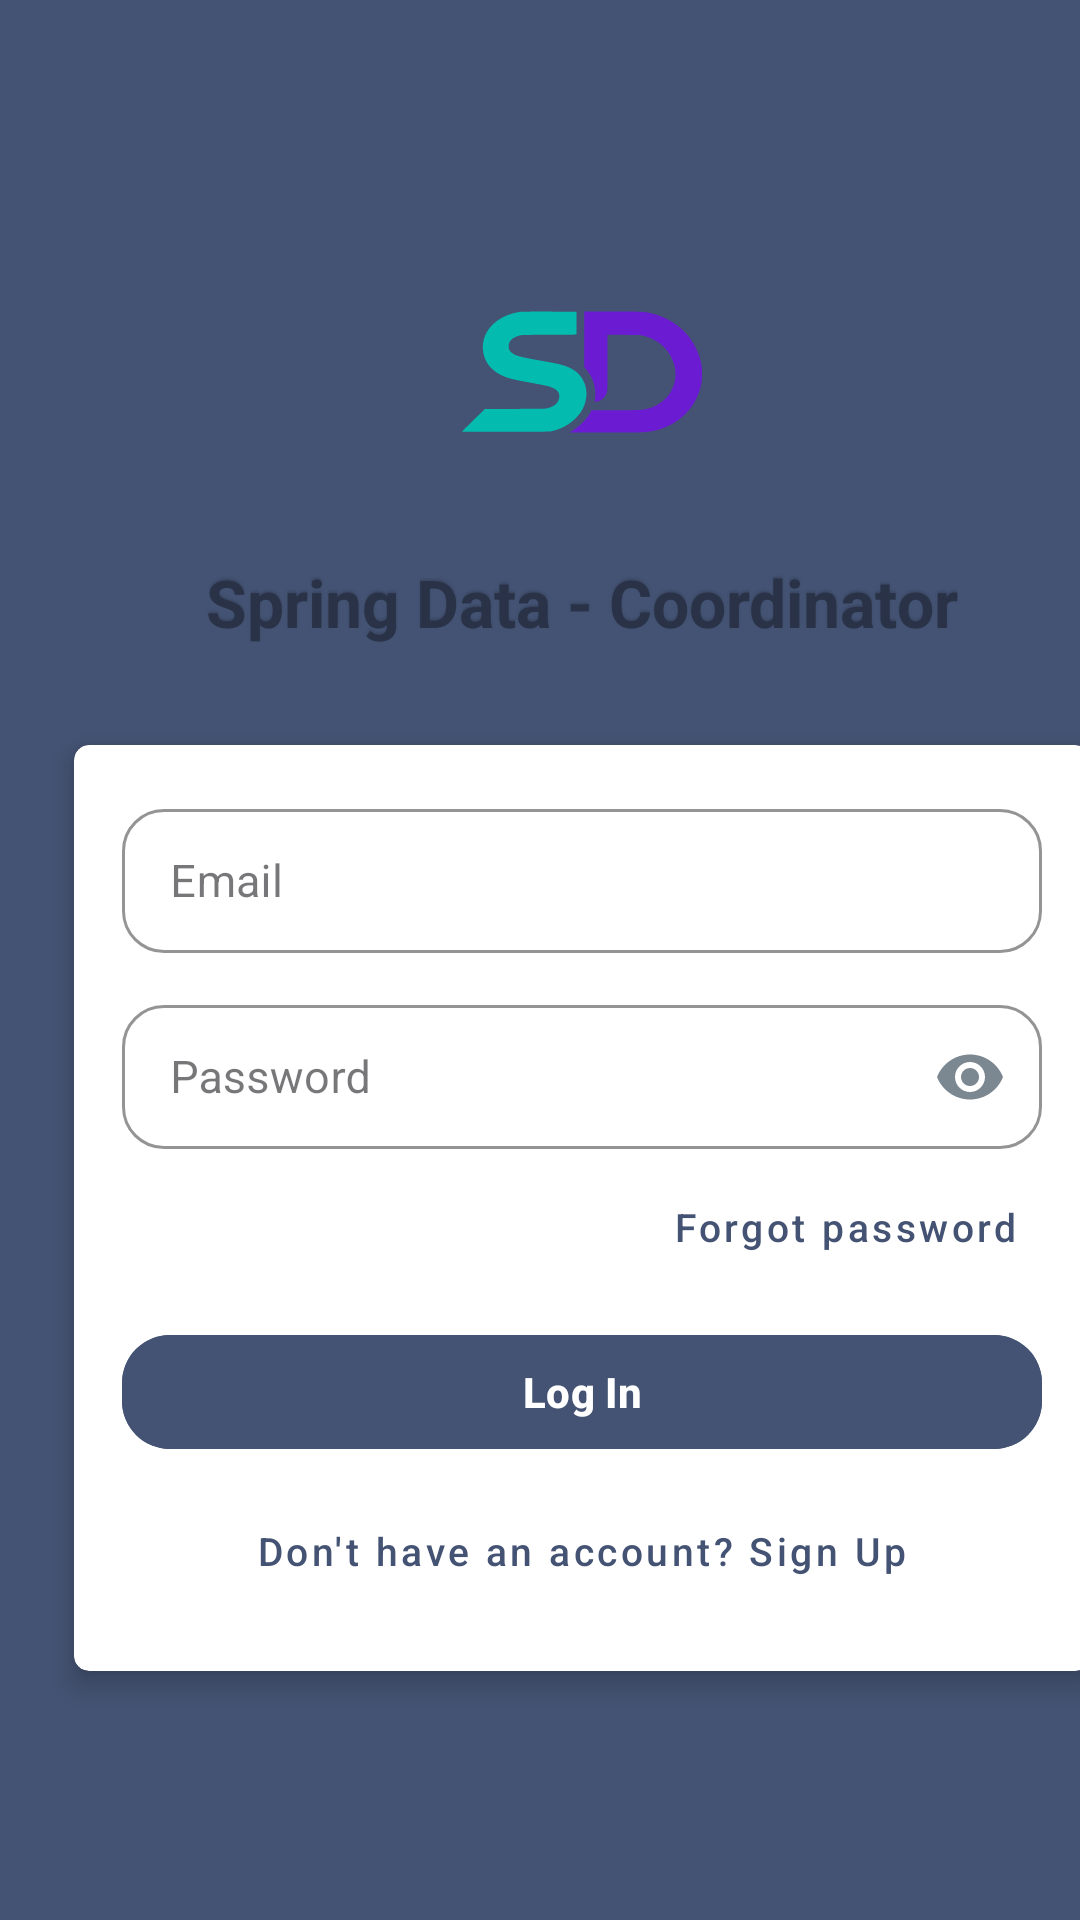

Write the Android layout XML for this screen, with the resource values it uses.
<!-- AndroidManifest.xml: application theme AppTheme -->
<!-- res/layout/fragment_login.xml -->
<?xml version="1.0" encoding="utf-8"?>
<layout xmlns:android="http://schemas.android.com/apk/res/android"
    xmlns:app="http://schemas.android.com/apk/res-auto"
    xmlns:tools="http://schemas.android.com/tools">

    <androidx.constraintlayout.widget.ConstraintLayout
        android:layout_width="match_parent"
        android:layout_height="match_parent"
        android:background="@color/slateIndigo"
        android:clipChildren="false"
        android:clipToPadding="false"
        tools:context="app.springdata.coordinator.view.login.LoginFragment">

        <ScrollView
            android:id="@+id/loginScrollView"
            android:layout_width="0dp"
            android:layout_height="0dp"
            android:clipChildren="false"
            android:clipToPadding="false"
            android:fillViewport="true"
            app:layout_constraintBottom_toBottomOf="parent"
            app:layout_constraintEnd_toEndOf="parent"
            app:layout_constraintStart_toStartOf="parent"
            app:layout_constraintTop_toTopOf="parent">

            <androidx.constraintlayout.widget.ConstraintLayout
                android:id="@+id/loginContent"
                android:paddingTop="24dp"
                android:paddingBottom="24dp"
                android:layout_width="match_parent"
                android:layout_height="wrap_content"
                android:layout_marginStart="14dp"
                android:layout_marginEnd="14dp"
                android:clipChildren="false"
                android:clipToPadding="false">

                <LinearLayout
                    android:id="@+id/loginBrandGroup"
                    android:layout_width="wrap_content"
                    android:layout_height="wrap_content"
                    android:gravity="center_horizontal"
                    android:orientation="vertical"
                    app:layout_constraintVertical_chainStyle="packed"
                    app:layout_constraintBottom_toTopOf="@id/loginCard"
                    app:layout_constraintEnd_toEndOf="parent"
                    app:layout_constraintStart_toStartOf="parent"
                    app:layout_constraintTop_toTopOf="parent">

                    <FrameLayout
                        android:id="@+id/loginIconFrame"
                        android:layout_width="100dp"
                        android:layout_height="100dp"
                        android:background="@drawable/bg_logo_surface">

                        <ImageView
                            android:layout_width="match_parent"
                            android:layout_height="match_parent"
                            android:layout_gravity="center"
                            android:importantForAccessibility="no"
                            android:scaleType="fitCenter"
                            android:src="@drawable/ic_logo" />

                    </FrameLayout>

                    <TextView
                        android:id="@+id/titleTextView"
                        android:layout_width="wrap_content"
                        android:layout_height="wrap_content"
                        android:layout_marginTop="12dp"
                        android:shadowColor="@color/slateIndigoDark"
                        android:shadowDx="0"
                        android:shadowDy="-2"
                        android:shadowRadius="1"
                        android:text="Spring Data - Coordinator"
                        android:textColor="@color/loginTitleEngraved"
                        android:textSize="22sp"
                        android:textStyle="bold" />

                </LinearLayout>

            <com.google.android.material.card.MaterialCardView
                android:id="@+id/loginCard"
                android:layout_width="0dp"
                android:layout_height="wrap_content"
                android:layout_marginStart="4dp"
                android:layout_marginEnd="4dp"
                android:layout_marginTop="24dp"
                app:layout_constraintTop_toBottomOf="@id/loginBrandGroup"
                app:layout_constraintBottom_toBottomOf="parent"
                app:layout_constraintEnd_toEndOf="parent"
                app:layout_constraintStart_toStartOf="parent"
                app:cardBackgroundColor="@color/clinicCardBackground"
                app:cardCornerRadius="@dimen/card_corner_radius"
                app:cardElevation="5dp"
                app:cardUseCompatPadding="true"
                app:strokeColor="@android:color/transparent"
                app:strokeWidth="0dp">

                <LinearLayout
                    android:layout_width="match_parent"
                    android:layout_height="wrap_content"
                    android:orientation="vertical"
                    android:paddingStart="16dp"
                    android:paddingTop="16dp"
                    android:paddingEnd="16dp"
                    android:paddingBottom="16dp">

                    <TextView
            style="@style/ErrorBanner"
                        android:id="@+id/errorTextView"
                        android:layout_width="match_parent"
                        android:layout_height="wrap_content"
                        android:text=""
                        android:visibility="gone"
                        tools:text="Unable to sign in"
                        tools:visibility="visible" />

                    <com.google.android.material.textfield.TextInputLayout
                        android:id="@+id/emailInputLayout"
                        style="@style/Widget.MaterialComponents.TextInputLayout.OutlinedBox"
                        android:layout_width="match_parent"
                        android:layout_height="wrap_content"
                        android:hint="Email"
                        app:boxBackgroundColor="@color/clinicCardBackground"
                        app:boxCornerRadiusBottomEnd="14dp"
                        app:boxCornerRadiusBottomStart="14dp"
                        app:boxCornerRadiusTopEnd="14dp"
                        app:boxCornerRadiusTopStart="14dp"
                        app:boxStrokeColor="@color/slateIndigo"
                        app:hintTextColor="@color/slateIndigo">

                        <com.google.android.material.textfield.TextInputEditText
                            android:id="@+id/emailEditText"
                            android:layout_width="match_parent"
                            android:layout_height="48dp"
                            android:inputType="textEmailAddress"
                            android:paddingTop="0dp"
                            android:paddingBottom="0dp"
                            android:textColor="@color/clinicTitleText"
                            android:textColorHint="@color/clinicMetaText"
                            android:textSize="15sp" />
                    </com.google.android.material.textfield.TextInputLayout>

                    <com.google.android.material.textfield.TextInputLayout
                        android:id="@+id/passwordInputLayout"
                        style="@style/Widget.MaterialComponents.TextInputLayout.OutlinedBox"
                        android:layout_width="match_parent"
                        android:layout_height="wrap_content"
                        android:layout_marginTop="12dp"
                        android:hint="Password"
                        app:boxBackgroundColor="@color/clinicCardBackground"
                        app:boxCornerRadiusBottomEnd="14dp"
                        app:boxCornerRadiusBottomStart="14dp"
                        app:boxCornerRadiusTopEnd="14dp"
                        app:boxCornerRadiusTopStart="14dp"
                        app:boxStrokeColor="@color/slateIndigo"
                        app:endIconMode="password_toggle"
                        app:endIconTint="@color/clinicMetaText"
                        app:hintTextColor="@color/slateIndigo">

                        <com.google.android.material.textfield.TextInputEditText
                            android:id="@+id/passwordEditText"
                            android:layout_width="match_parent"
                            android:layout_height="48dp"
                            android:inputType="textPassword"
                            android:paddingTop="0dp"
                            android:paddingBottom="0dp"
                            android:textColor="@color/clinicTitleText"
                            android:textColorHint="@color/clinicMetaText"
                            android:textSize="15sp" />
                    </com.google.android.material.textfield.TextInputLayout>

                    <com.google.android.material.button.MaterialButton
                        android:id="@+id/forgotPasswordButton"
                        style="@style/Widget.MaterialComponents.Button.TextButton"
                        android:layout_width="wrap_content"
                        android:layout_height="wrap_content"
                        android:layout_gravity="end"
                        android:layout_marginTop="2dp"
                        android:text="Forgot password"
                        android:textAllCaps="false"
                        android:textColor="@color/slateIndigo"
                        android:textSize="13sp"
                        />

                    <com.google.android.material.button.MaterialButton
                        android:id="@+id/loginButton"
                        android:layout_width="match_parent"
                        android:layout_height="46dp"
                        android:layout_marginTop="8dp"
                        android:backgroundTint="@color/slateIndigo"
                        android:text="Log In"
                        android:textAllCaps="false"
                        android:textColor="@android:color/white"
                        android:textSize="14sp"
                        android:textStyle="bold"
                        app:cornerRadius="16dp" />

                    <com.google.android.material.button.MaterialButton
                        android:id="@+id/signUpButton"
                        style="@style/Widget.MaterialComponents.Button.TextButton"
                        android:layout_width="match_parent"
                        android:layout_height="wrap_content"
                        android:layout_marginTop="6dp"
                        android:text="Don't have an account? Sign Up"
                        android:textAllCaps="false"
                        android:textColor="@color/slateIndigo"
                        android:textSize="13sp"
                        />

                </LinearLayout>

            </com.google.android.material.card.MaterialCardView>

            </androidx.constraintlayout.widget.ConstraintLayout>

        </ScrollView>

        <include
            android:id="@+id/loadingViewInclude"
            layout="@layout/view_loading"
            android:layout_width="match_parent"
            android:layout_height="0dp"
            app:layout_constraintBottom_toBottomOf="parent"
            app:layout_constraintEnd_toEndOf="parent"
            app:layout_constraintStart_toStartOf="parent"
            app:layout_constraintTop_toTopOf="parent" />

    </androidx.constraintlayout.widget.ConstraintLayout>
</layout>
<!-- res/layout/view_loading.xml (included above) -->
<?xml version="1.0" encoding="utf-8"?>
<androidx.constraintlayout.widget.ConstraintLayout xmlns:android="http://schemas.android.com/apk/res/android"
    android:layout_width="match_parent"
    android:layout_height="match_parent">
    <LinearLayout
        android:id="@+id/loading_view"
        android:layout_width="match_parent"
        android:layout_height="match_parent"
        android:gravity="center"
        android:orientation="vertical"
        android:visibility="gone"
        android:background="#ccffffff"
        >

        <ProgressBar
            android:layout_width="wrap_content"
            android:layout_height="wrap_content" />
    </LinearLayout>
</androidx.constraintlayout.widget.ConstraintLayout>
<!-- resources referenced by this layout -->
<resources>
  <color name="clinicCardBackground">#FFFFFF</color>
  <color name="clinicMetaText">#7B8791</color>
  <color name="clinicTitleText">#3A3444</color>
  <color name="loginTitleEngraved">#293246</color>
  <color name="slateIndigo">#445373</color>
  <color name="slateIndigoDark">#3B4864</color>
  <dimen name="card_corner_radius">5dp</dimen>
  <!-- drawable ic_logo (drawable) -->
  <?xml version="1.0" encoding="utf-8"?>
  <vector xmlns:android="http://schemas.android.com/apk/res/android" android:width="256dp" android:height="256dp" android:viewportWidth="1254" android:viewportHeight="1254">
      <group android:translateX="-209.700865" android:translateY="1622.518515" android:scaleX="0.131412104" android:scaleY="-0.131412104">
          <path android:fillColor="#03BCAF" android:pathData="M4370 9484 c-352 -51 -698 -227 -899 -457 -222 -254 -304 -556 -236 -876 67 -319 304 -577 661 -719 173 -69 317 -103 889 -207 198 -37 405 -77 460 -91 305 -74 423 -188 395 -382 -22 -159 -136 -262 -357 -325 -78 -22 -83 -22 -1041 -25 l-963 -3 -364 -355 c-201 -196 -365 -360 -365 -365 0 -6 520 -8 1393 -6 1292 3 1397 4 1467 21 301 71 546 204 756 411 240 236 361 536 340 845 -9 133 -30 208 -91 335 -65 134 -143 230 -257 315 -188 140 -408 215 -864 294 -750 131 -928 170 -1055 228 -87 40 -151 94 -182 152 -32 60 -31 183 2 249 47 96 149 165 306 209 79 22 89 23 955 28 l875 5 0 365 0 365 -865 1 c-690 2 -884 -1 -960 -12z" />
          <path android:fillColor="#6B1CD3" android:pathData="M6440 8614 l0 -886 59 -66 c155 -177 251 -387 282 -619 11 -84 7 -283 -7 -377 l-7 -39 58 6 c115 12 243 104 299 215 57 113 56 91 56 1040 l0 874 508 -5 c498 -4 509 -4 622 -29 406 -89 727 -337 900 -693 94 -195 130 -340 130 -531 0 -538 -381 -989 -935 -1108 -153 -33 -232 -36 -980 -36 l-753 0 -40 -73 c-60 -109 -154 -231 -254 -329 -84 -83 -260 -219 -358 -276 l-45 -27 1130 -3 c1203 -3 1271 -1 1510 45 799 153 1404 741 1547 1501 18 97 22 153 22 322 0 184 -3 218 -27 333 -74 348 -239 678 -471 939 -300 337 -734 579 -1196 667 -200 38 -289 41 -1181 41 l-869 0 0 -886z" />
      </group>
  </vector>
  <style name="ErrorBanner" parent="">
          <item name="android:background">@drawable/bg_login_error</item>
          <item name="android:paddingStart">12dp</item>
          <item name="android:paddingEnd">12dp</item>
          <item name="android:paddingTop">10dp</item>
          <item name="android:paddingBottom">10dp</item>
          <item name="android:textColor">@color/offlineRed</item>
          <item name="android:textSize">13sp</item>
          <item name="android:textStyle">bold</item>
          <item name="android:fontFamily">sans-serif</item>
          <item name="android:gravity">start|center_vertical</item>
          <item name="android:layout_marginBottom">12dp</item>
      </style>
  <style name="AppTheme" parent="Theme.Material3.DayNight.NoActionBar">
          <item name="colorPrimary">@color/colorPrimary</item>
          <item name="colorPrimaryDark">@color/colorPrimaryDark</item>
          <item name="colorAccent">@color/colorAccent</item>
          <item name="android:statusBarColor">@color/slateIndigoDark</item>
          <item name="android:navigationBarColor">@android:color/white</item>
          <item name="android:windowBackground">@color/slateIndigo</item>
          <item name="android:windowLightStatusBar">false</item>
          <item name="android:windowDrawsSystemBarBackgrounds">true</item>
      </style>
  <color name="offlineRed">#D7726B</color>
  <color name="colorPrimary">#445373</color>
  <color name="colorPrimaryDark">#35415A</color>
  <color name="colorAccent">#D81B60</color>
</resources>
